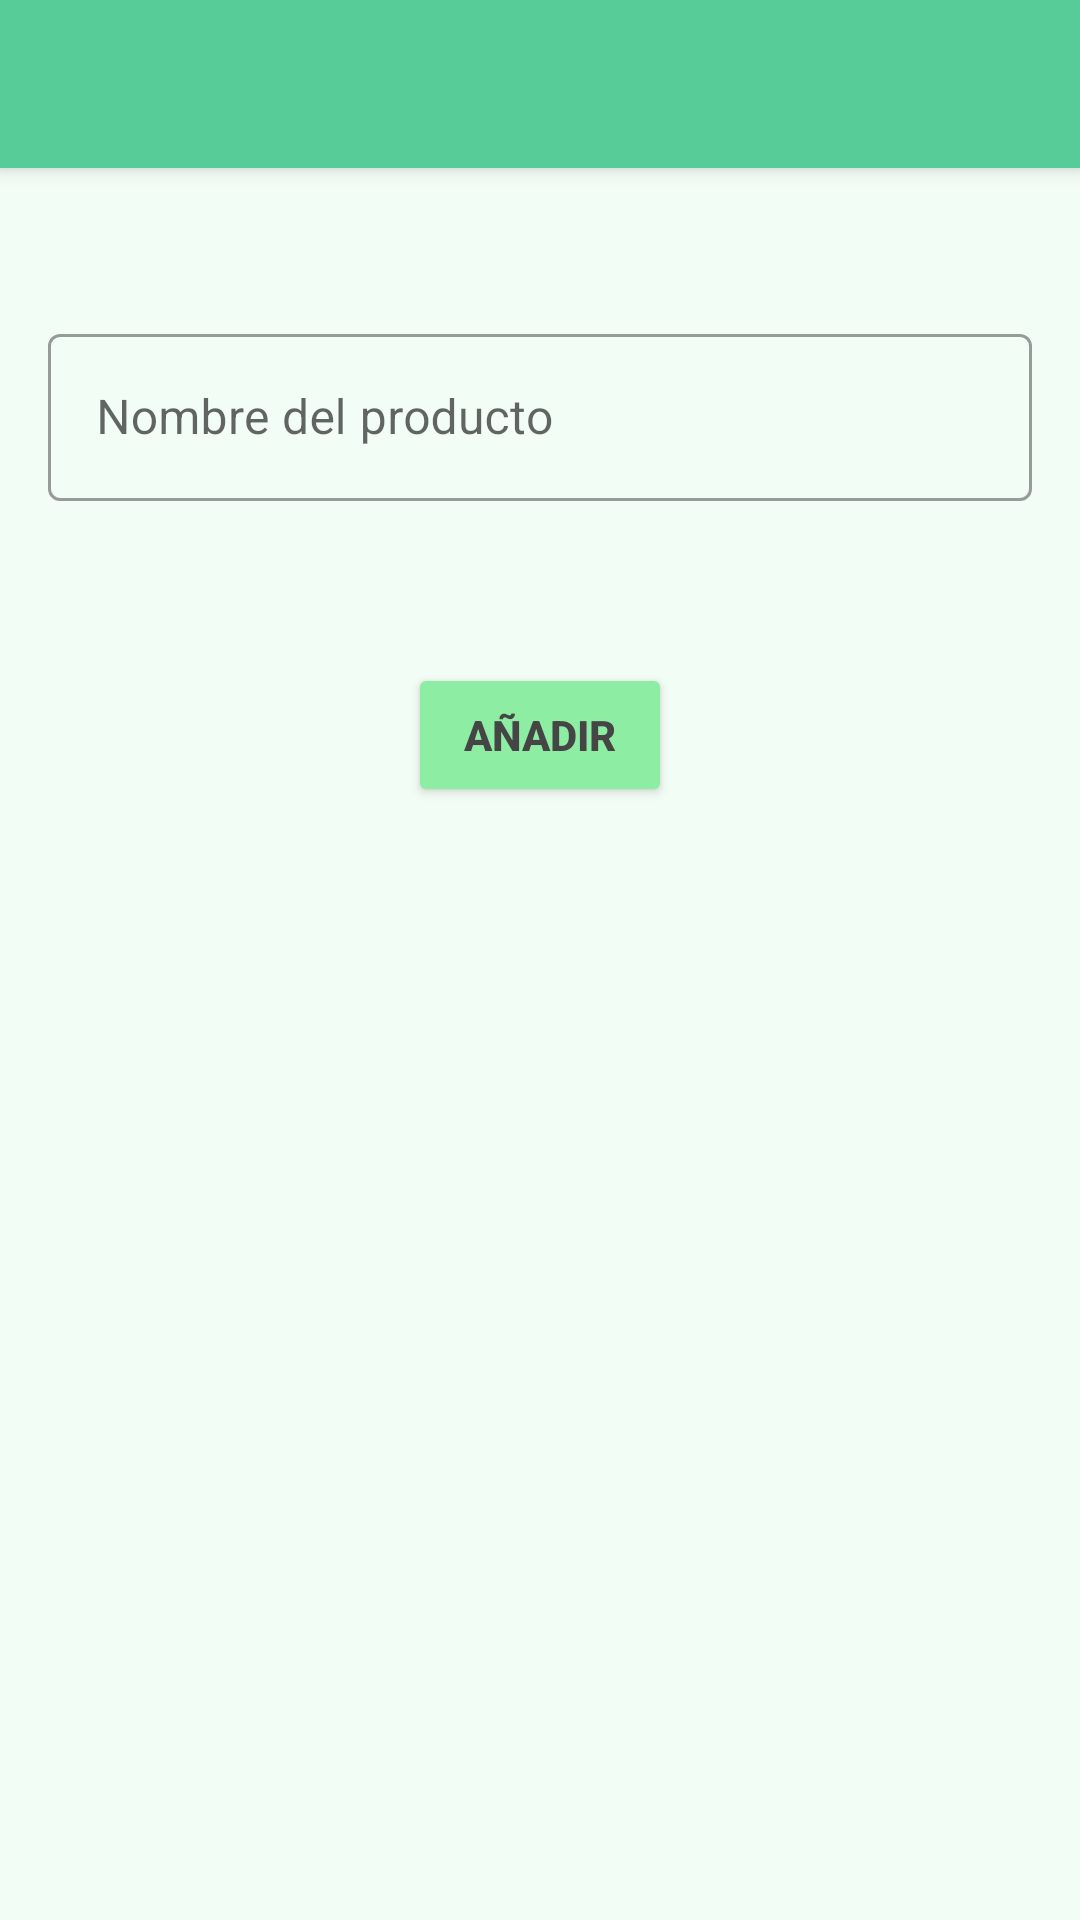

Android layout source for this screen:
<!-- AndroidManifest.xml: application theme Theme.MiCompra -->
<!-- res/layout/activity_add_item.xml -->
<?xml version="1.0" encoding="utf-8"?>
<androidx.coordinatorlayout.widget.CoordinatorLayout xmlns:android="http://schemas.android.com/apk/res/android"
    xmlns:app="http://schemas.android.com/apk/res-auto"
    xmlns:tools="http://schemas.android.com/tools"
    android:layout_width="match_parent"
    android:layout_height="match_parent"
    android:background="@color/verde_fondo"
    tools:context=".AddItem">

    <com.google.android.material.appbar.AppBarLayout
        android:layout_width="match_parent"
        android:layout_height="wrap_content"
        android:theme="@style/Theme.MiCompra.AppBarOverlay">

        <androidx.appcompat.widget.Toolbar
            android:id="@+id/toolbar"
            android:layout_width="match_parent"
            android:layout_height="?attr/actionBarSize"
            android:background="?attr/colorPrimary"
            app:navigationIcon="@drawable/ic_baseline_arrow_back_24"
            app:popupTheme="@style/Theme.MiCompra.PopupOverlay" />

    </com.google.android.material.appbar.AppBarLayout>

    <LinearLayout
        android:layout_width="match_parent"
        android:layout_height="match_parent"
        android:layout_marginTop="90dp"
        android:orientation="vertical">

        <LinearLayout
            android:layout_width="match_parent"
            android:layout_height="wrap_content"
            android:layout_marginLeft="16dp"
            android:layout_marginTop="16dp"
            android:layout_marginRight="16dp"
            android:layout_marginBottom="4dp"
            android:orientation="vertical">

            

            <com.google.android.material.textfield.TextInputLayout
                style="@style/Widget.MaterialComponents.TextInputLayout.OutlinedBox"
                android:layout_width="match_parent"
                android:layout_height="wrap_content"
                android:id="@+id/til_name"
                app:boxStrokeErrorColor="@color/box_stroke_error"
                android:hint="@string/name_item">

                <com.google.android.material.textfield.TextInputEditText
                    android:id="@+id/et_name"
                    android:layout_width="match_parent"
                    android:layout_height="wrap_content"
                    android:inputType="text"
                    android:minHeight="48dp"
                    tools:ignore="TextContrastCheck" />
            </com.google.android.material.textfield.TextInputLayout>
        </LinearLayout>

        
        <Button
            android:id="@+id/b_add"
            android:layout_width="wrap_content"
            android:layout_height="wrap_content"
            android:layout_gravity="center|center_horizontal|center_vertical"
            android:layout_marginTop="50dp"
            android:backgroundTint="@color/verde_button"

            android:gravity="center|center_horizontal|center_vertical"
            android:text="@string/add"
            android:textColor="@color/color_icons"
            android:textStyle="bold"
            app:icon="@drawable/ic_baseline_add_24" />
    </LinearLayout>


</androidx.coordinatorlayout.widget.CoordinatorLayout>
<!-- resources referenced by this layout -->
<resources>
  <color name="box_stroke_error">#C52525</color>
  <color name="color_icons">#454545</color>
  <color name="verde_button">#8DEDA3</color>
  <color name="verde_fondo">#1A80ED99</color>
  <string name="add">Añadir</string>
  <string name="name_item">Nombre del producto</string>
  <style name="Theme.MiCompra.AppBarOverlay" parent="ThemeOverlay.AppCompat.Dark.ActionBar" />
  <style name="Theme.MiCompra.PopupOverlay" parent="ThemeOverlay.AppCompat.Light" />
  <style name="Theme.MiCompra" parent="Theme.MaterialComponents.DayNight.DarkActionBar">
          
          <item name="colorPrimary">@color/green_pastel</item>
          <item name="colorPrimaryVariant">@color/green_pastel</item>
          <item name="colorOnPrimary">@color/color_icons</item>
          
          <item name="colorSecondary">@color/teal_200</item>
          <item name="colorSecondaryVariant">@color/teal_700</item>
          <item name="colorOnSecondary">@color/color_icons</item>
          
          <item name="android:statusBarColor">?attr/colorPrimaryVariant</item>
          
      </style>
  <color name="green_pastel">#57cc99</color>
  <color name="teal_200">#FF03DAC5</color>
  <color name="teal_700">#FF018786</color>
</resources>
